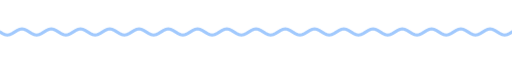
t = 0.00 s
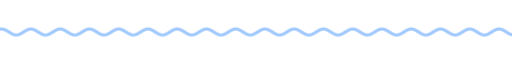
t = 1.67 s
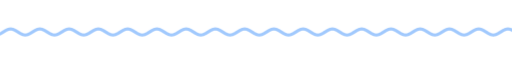
t = 3.33 s
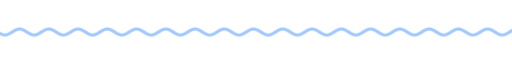
t = 5.00 s
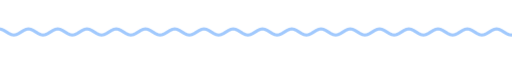
t = 6.67 s
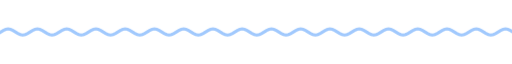
t = 8.33 s

The animated SVG that drew these frames (rendered in a browser with its animation timeline set to each time). Animation: 9 CSS @keyframes rules; frames cover the first 8.33 s, repeats indefinitely.

<svg xmlns="http://www.w3.org/2000/svg" xmlns:xlink="http://www.w3.org/1999/xlink" width="840" height="28" viewBox="0 0 840 28" role="img" aria-label="divider"><title>divider</title><style>text{font-family:G,R,'Google Sans','Segoe UI',Roboto,sans-serif;font-variation-settings:'ROND' 100}
.up{animation:up .8s cubic-bezier(.05,.7,.1,1) both}
.pop{transform-box:fill-box;transform-origin:center;animation:pop .6s cubic-bezier(.34,1.56,.64,1) both}
.fade{animation:fade .9s ease both}
.spin{transform-box:fill-box;transform-origin:center;animation:spin 40s linear infinite}
.spin-r{transform-box:fill-box;transform-origin:center;animation:spin 28s linear infinite reverse}
.bob{transform-box:fill-box;transform-origin:center;animation:bob 7s ease-in-out infinite}
.grow{transform-box:fill-box;transform-origin:left center;animation:grow 1.1s cubic-bezier(.2,0,0,1) both}
.wght{animation:wght 1.6s cubic-bezier(.2,0,0,1) .2s both}
.wave{animation:wave 2.4s linear infinite}
.blink{animation:blink 1s step-end infinite}
@keyframes blink{50%{opacity:0}}
@keyframes up{from{opacity:0;transform:translateY(14px)}to{opacity:1;transform:none}}
@keyframes pop{from{opacity:0;transform:scale(.6)}to{opacity:1;transform:scale(1)}}
@keyframes fade{from{opacity:0}to{opacity:1}}
@keyframes spin{to{transform:rotate(360deg)}}
@keyframes bob{0%,100%{transform:translateY(0) rotate(0)}50%{transform:translateY(-10px) rotate(12deg)}}
@keyframes grow{from{transform:scaleX(0)}to{transform:scaleX(1)}}
@keyframes wght{from{font-variation-settings:'ROND' 100,'wght' 400}to{font-variation-settings:'ROND' 100,'wght' 760}}
@keyframes wave{from{transform:translateX(0)}to{transform:translateX(-48px)}}
@media (prefers-reduced-motion:reduce){*{animation:none!important}}</style><clipPath id="w"><rect x="0" y="0" width="840" height="28"/></clipPath><g clip-path="url(#w)"><path class="wave" d="M0 14.0 L4 16.5 L8 18.3 L12 19.0 L16 18.3 L20 16.5 L24 14.0 L28 11.5 L32 9.7 L36 9.0 L40 9.7 L44 11.5 L48 14.0 L52 16.5 L56 18.3 L60 19.0 L64 18.3 L68 16.5 L72 14.0 L76 11.5 L80 9.7 L84 9.0 L88 9.7 L92 11.5 L96 14.0 L100 16.5 L104 18.3 L108 19.0 L112 18.3 L116 16.5 L120 14.0 L124 11.5 L128 9.7 L132 9.0 L136 9.7 L140 11.5 L144 14.0 L148 16.5 L152 18.3 L156 19.0 L160 18.3 L164 16.5 L168 14.0 L172 11.5 L176 9.7 L180 9.0 L184 9.7 L188 11.5 L192 14.0 L196 16.5 L200 18.3 L204 19.0 L208 18.3 L212 16.5 L216 14.0 L220 11.5 L224 9.7 L228 9.0 L232 9.7 L236 11.5 L240 14.0 L244 16.5 L248 18.3 L252 19.0 L256 18.3 L260 16.5 L264 14.0 L268 11.5 L272 9.7 L276 9.0 L280 9.7 L284 11.5 L288 14.0 L292 16.5 L296 18.3 L300 19.0 L304 18.3 L308 16.5 L312 14.0 L316 11.5 L320 9.7 L324 9.0 L328 9.7 L332 11.5 L336 14.0 L340 16.5 L344 18.3 L348 19.0 L352 18.3 L356 16.5 L360 14.0 L364 11.5 L368 9.7 L372 9.0 L376 9.7 L380 11.5 L384 14.0 L388 16.5 L392 18.3 L396 19.0 L400 18.3 L404 16.5 L408 14.0 L412 11.5 L416 9.7 L420 9.0 L424 9.7 L428 11.5 L432 14.0 L436 16.5 L440 18.3 L444 19.0 L448 18.3 L452 16.5 L456 14.0 L460 11.5 L464 9.7 L468 9.0 L472 9.7 L476 11.5 L480 14.0 L484 16.5 L488 18.3 L492 19.0 L496 18.3 L500 16.5 L504 14.0 L508 11.5 L512 9.7 L516 9.0 L520 9.7 L524 11.5 L528 14.0 L532 16.5 L536 18.3 L540 19.0 L544 18.3 L548 16.5 L552 14.0 L556 11.5 L560 9.7 L564 9.0 L568 9.7 L572 11.5 L576 14.0 L580 16.5 L584 18.3 L588 19.0 L592 18.3 L596 16.5 L600 14.0 L604 11.5 L608 9.7 L612 9.0 L616 9.7 L620 11.5 L624 14.0 L628 16.5 L632 18.3 L636 19.0 L640 18.3 L644 16.5 L648 14.0 L652 11.5 L656 9.7 L660 9.0 L664 9.7 L668 11.5 L672 14.0 L676 16.5 L680 18.3 L684 19.0 L688 18.3 L692 16.5 L696 14.0 L700 11.5 L704 9.7 L708 9.0 L712 9.7 L716 11.5 L720 14.0 L724 16.5 L728 18.3 L732 19.0 L736 18.3 L740 16.5 L744 14.0 L748 11.5 L752 9.7 L756 9.0 L760 9.7 L764 11.5 L768 14.0 L772 16.5 L776 18.3 L780 19.0 L784 18.3 L788 16.5 L792 14.0 L796 11.5 L800 9.7 L804 9.0 L808 9.7 L812 11.5 L816 14.0 L820 16.5 L824 18.3 L828 19.0 L832 18.3 L836 16.5 L840 14.0 L844 11.5 L848 9.7 L852 9.0 L856 9.7 L860 11.5 L864 14.0 L868 16.5 L872 18.3 L876 19.0 L880 18.3 L884 16.5 L888 14.0 L892 11.5 L896 9.7 L900 9.0 L904 9.7 L908 11.5 L912 14.0 L916 16.5 L920 18.3 L924 19.0 L928 18.3 L932 16.5 L936 14.0" fill="none" stroke="#a1c9fd" stroke-width="5" stroke-linecap="round"/></g></svg>
